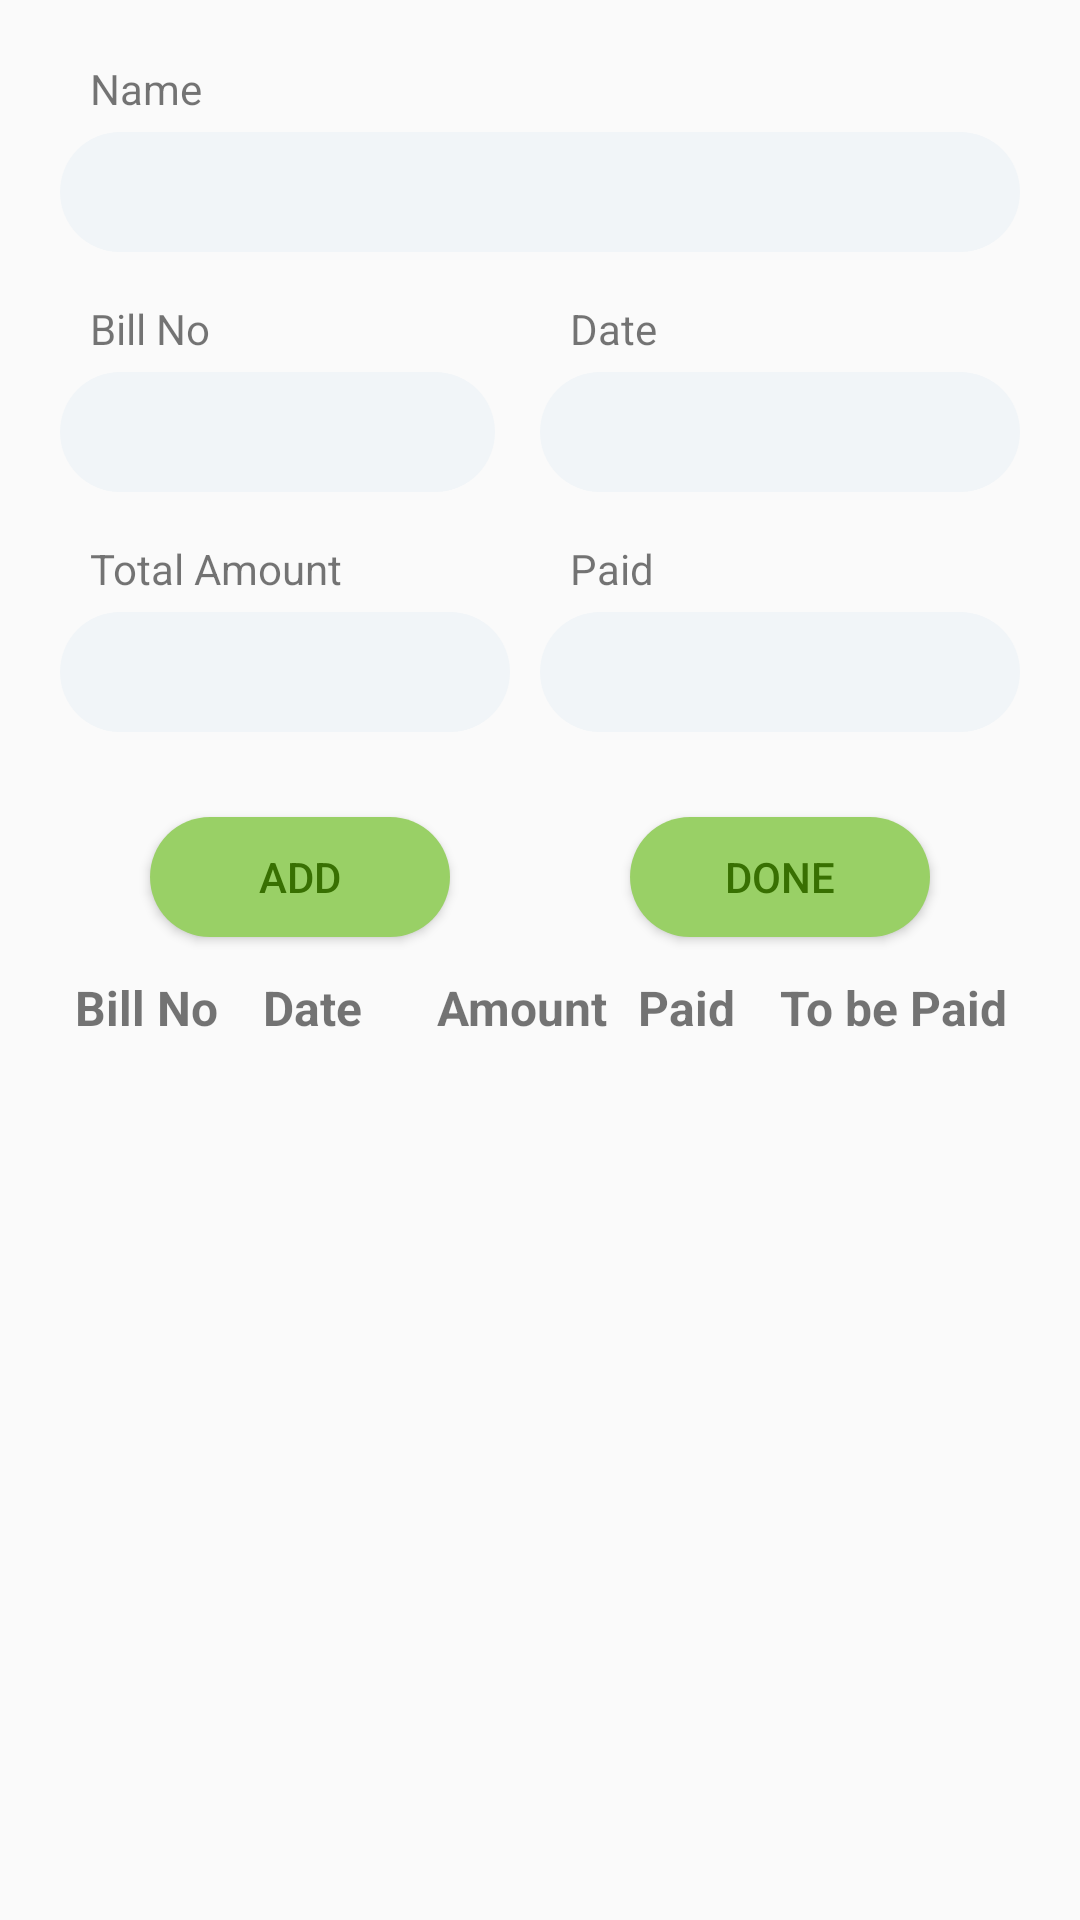

Layout XML and referenced resources for this Android screen:
<!-- AndroidManifest.xml: application theme AppTheme -->
<!-- res/layout/fragment_details_add.xml -->
<LinearLayout xmlns:android="http://schemas.android.com/apk/res/android"
    xmlns:tools="http://schemas.android.com/tools"
    android:layout_width="match_parent"
    android:layout_height="match_parent"
    android:orientation="vertical"
    android:padding="20dp"
    tools:context="chetu.felixpat.letsply.fragments.DetailsAddFragment">

    <LinearLayout
        android:layout_width="match_parent"
        android:layout_height="65dp"
        android:orientation="vertical"
        >

        <TextView
            android:layout_width="wrap_content"
            android:layout_height="wrap_content"
            android:textSize="14dp"
            android:layout_marginLeft="10dp"
            android:text="Name"/>

        <EditText
            android:id="@+id/fragment_details_add_name"
            android:layout_width="match_parent"
            android:layout_height="40dp"
            android:padding="5dp"
            android:layout_marginTop="5dp"
            android:textAlignment="center"
            android:singleLine="true"
            android:background="@drawable/edittextstyle"/>

    </LinearLayout>

    <LinearLayout
        android:layout_width="match_parent"
        android:layout_height="65dp"
        android:orientation="horizontal"
        android:layout_marginTop="15dp"
        android:weightSum="2">

        <LinearLayout
            android:layout_width="match_parent"
            android:layout_height="match_parent"
            android:layout_weight="1"
            android:orientation="vertical">

            <TextView
                android:layout_width="wrap_content"
                android:layout_height="wrap_content"
                android:text="Bill No"
                android:layout_marginLeft="10dp"
                android:textSize="14dp"/>
            <EditText
                android:id="@+id/fragment_details_add_bill"
                android:layout_width="match_parent"
                android:layout_height="40dp"
                android:padding="5dp"
                android:layout_marginRight="15dp"
                android:layout_marginTop="5dp"
                android:textAlignment="center"
                android:singleLine="true"
                android:background="@drawable/edittextstyle"/>


        </LinearLayout>
        <LinearLayout
            android:layout_width="match_parent"
            android:layout_height="match_parent"
            android:layout_weight="1"
            android:orientation="vertical">


            <TextView
                android:layout_width="wrap_content"
                android:layout_height="wrap_content"
                android:text="Date"
                android:textSize="14dp"
                android:layout_marginLeft="10dp"
                />
            <EditText
                android:id="@+id/fragment_details_add_date"
                android:editable="false"
                android:layout_width="match_parent"
                android:layout_height="40dp"
                android:padding="5dp"
                android:layout_marginTop="5dp"
                android:textAlignment="center"
                android:background="@drawable/edittextstyle"/>

        </LinearLayout>




</LinearLayout>
    <LinearLayout
        android:layout_width="match_parent"
        android:layout_height="65dp"
        android:orientation="horizontal"
        android:layout_marginTop="15dp"
        android:weightSum="2">

        <LinearLayout
            android:layout_width="match_parent"
            android:layout_height="match_parent"
            android:layout_weight="1"
            android:orientation="vertical">

            <TextView
                android:layout_width="wrap_content"
                android:layout_height="wrap_content"
                android:text="Total Amount"
                android:layout_marginLeft="10dp"
                android:textSize="14dp"/>
            <EditText

                android:layout_width="match_parent"
                android:id="@+id/fragment_details_add_amount"
                android:layout_height="40dp"
                android:layout_marginTop="5dp"
                android:padding="5dp"
                android:inputType="number"
                android:singleLine="true"
                android:layout_marginRight="10dp"
                android:textAlignment="center"
                android:background="@drawable/edittextstyle"/>


        </LinearLayout>
        <LinearLayout
            android:layout_width="match_parent"
            android:layout_height="match_parent"
            android:layout_weight="1"
            android:orientation="vertical">


            <TextView
                android:layout_width="wrap_content"
                android:layout_height="wrap_content"
                android:text="Paid"
                android:layout_marginLeft="10dp"
                android:textSize="14dp"/>
            <EditText
                android:id="@+id/fragment_details_add_paid"
                android:layout_width="match_parent"
                android:layout_height="40dp"
                android:padding="5dp"
                android:inputType="number"
                android:layout_marginTop="5dp"
                android:singleLine="true"
                android:textAlignment="center"
                android:background="@drawable/edittextstyle"/>

        </LinearLayout>




    </LinearLayout>
    <LinearLayout
        android:layout_width="match_parent"
        android:layout_height="65dp"
        android:orientation="horizontal"
        android:layout_marginTop="15dp"
        android:weightSum="2">

        <RelativeLayout
            android:layout_width="match_parent"
            android:layout_height="match_parent"
            android:layout_weight="1"
            >


            <Button
                android:id="@+id/fragment_details_add_add"
                android:layout_width="100dp"
                android:layout_height="40dp"
                android:layout_centerInParent="true"
                android:text="Add"
                android:textColor="@color/primaryDarkColor"
                android:textSize="14dp"
                android:background="@drawable/buttonstyle"/>


        </RelativeLayout>
        <RelativeLayout
            android:layout_width="match_parent"
            android:layout_height="match_parent"
            android:layout_weight="1"
            >
            <Button
                android:id="@+id/fragment_details_add_done"
                android:layout_width="100dp"
                android:layout_height="40dp"
                android:layout_centerInParent="true"
                android:text="Done"
                android:textColor="@color/primaryDarkColor"
                android:textSize="14dp"
                android:background="@drawable/buttonstyle"/>




        </RelativeLayout>




    </LinearLayout>
    <LinearLayout
        android:layout_width="match_parent"
        android:layout_height="25dp"
        android:orientation="horizontal">

        <TextView
            android:layout_width="wrap_content"
            android:layout_height="match_parent"
            android:text="Bill No"
            android:layout_marginLeft="5dp"
            android:textSize="16dp"
            android:textStyle="bold"
            />

        <TextView
            android:layout_width="wrap_content"
            android:layout_height="match_parent"
            android:text="Date"
            android:layout_marginLeft="15dp"
            android:textSize="16dp"
            android:textStyle="bold"/>
        <TextView
            android:layout_width="wrap_content"
            android:layout_height="match_parent"
            android:text="Amount"
            android:layout_marginLeft="25dp"
            android:textSize="16dp"
            android:textStyle="bold"/>
        <TextView
            android:layout_width="wrap_content"
            android:layout_height="match_parent"
            android:text="Paid"
            android:layout_marginLeft="10dp"
            android:textSize="16dp"
            android:textStyle="bold"/>
        <TextView
            android:layout_width="wrap_content"
            android:layout_height="match_parent"
            android:text="To be Paid"
            android:layout_marginLeft="15dp"
            android:textSize="16dp"
            android:textStyle="bold"/>

    </LinearLayout>
    <LinearLayout
        android:layout_width="match_parent"
        android:layout_height="match_parent">
        <ListView
            android:id="@+id/fragment_details_add_listview"
            android:layout_width="match_parent"
            android:layout_height="match_parent"
            android:layout_marginRight="5dp">


        </ListView>
    </LinearLayout>
</LinearLayout>
<!-- resources referenced by this layout -->
<resources>
  <color name="primaryDarkColor">#387002</color>
  <!-- drawable buttonstyle (drawable) -->
  <?xml version="1.0" encoding="utf-8"?>
  <shape xmlns:android="http://schemas.android.com/apk/res/android"
      android:shape="rectangle">
  
      <solid
          android:color="@color/primaryLightColor"></solid>
      <corners
          android:radius="20dp">
  
      </corners>
  </shape>
  <!-- drawable edittextstyle (drawable) -->
  <?xml version="1.0" encoding="utf-8"?>
  <shape xmlns:android="http://schemas.android.com/apk/res/android">
  
      <corners
          android:radius="20dp"></corners>
      <solid
          android:color="#f1f5f8"></solid>
  </shape>
  <style name="AppTheme" parent="Theme.AppCompat.Light.DarkActionBar">
          
          <item name="colorPrimary">@color/primaryColor</item>
          <item name="colorPrimaryDark">@color/primaryDarkColor</item>
          <item name="colorAccent">@color/primaryLightColor</item>
  
      </style>
  <color name="primaryLightColor">#99d066</color>
  <color name="primaryColor">#689f38</color>
</resources>
